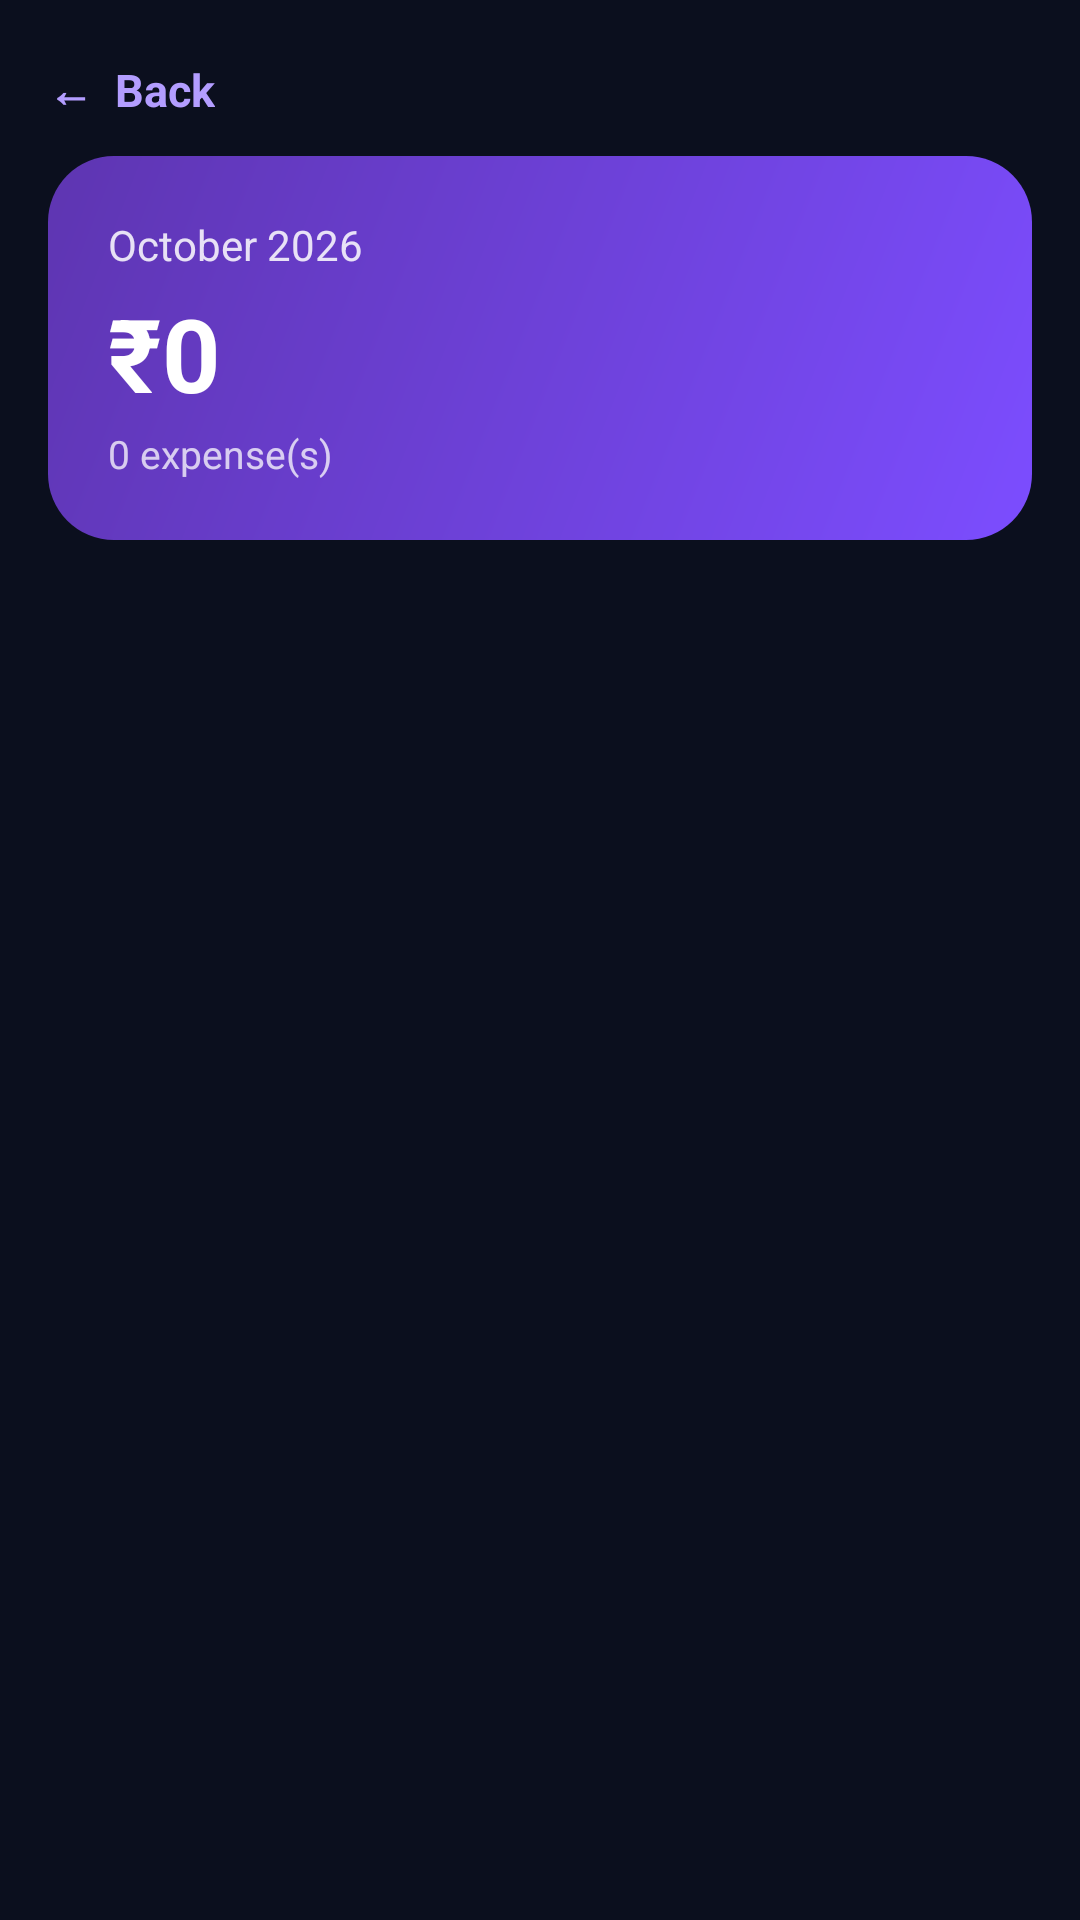

Android layout source for this screen:
<!-- AndroidManifest.xml: application theme Theme.HISAB -->
<!-- res/layout/activity_month_expenses.xml -->
<?xml version="1.0" encoding="utf-8"?>
<LinearLayout xmlns:android="http://schemas.android.com/apk/res/android"
    android:layout_width="match_parent"
    android:layout_height="match_parent"
    android:background="@color/bg_dark"
    android:fitsSystemWindows="true"
    android:orientation="vertical"
    android:paddingStart="16dp"
    android:paddingTop="8dp"
    android:paddingEnd="16dp">

    <TextView
        android:id="@+id/tvBack"
        android:layout_width="wrap_content"
        android:layout_height="44dp"
        android:clickable="true"
        android:focusable="true"
        android:gravity="center_vertical"
        android:text="←  Back"
        android:textColor="@color/primary_light"
        android:textSize="15sp"
        android:textStyle="bold" />

    <LinearLayout
        android:layout_width="match_parent"
        android:layout_height="wrap_content"
        android:background="@drawable/bg_net_card"
        android:orientation="vertical"
        android:padding="20dp">

        <TextView
            android:id="@+id/tvMonthName"
            android:layout_width="wrap_content"
            android:layout_height="wrap_content"
            android:text="October 2026"
            android:textColor="#D9FFFFFF"
            android:textSize="14sp" />

        <TextView
            android:id="@+id/tvMonthTotal"
            android:layout_width="wrap_content"
            android:layout_height="wrap_content"
            android:layout_marginTop="4dp"
            android:text="₹0"
            android:textColor="@color/white"
            android:textSize="34sp"
            android:textStyle="bold" />

        <TextView
            android:id="@+id/tvMonthCount"
            android:layout_width="wrap_content"
            android:layout_height="wrap_content"
            android:layout_marginTop="2dp"
            android:text="0 expense(s)"
            android:textColor="#BFFFFFFF"
            android:textSize="13sp" />
    </LinearLayout>

    <FrameLayout
        android:layout_width="match_parent"
        android:layout_height="0dp"
        android:layout_marginTop="14dp"
        android:layout_weight="1">

        <androidx.recyclerview.widget.RecyclerView
            android:id="@+id/rvExpenses"
            android:layout_width="match_parent"
            android:layout_height="match_parent"
            android:clipToPadding="false"
            android:paddingBottom="16dp" />

        <TextView
            android:id="@+id/emptyView"
            android:layout_width="match_parent"
            android:layout_height="match_parent"
            android:gravity="center"
            android:text="@string/exp_month_empty"
            android:textColor="@color/text_secondary"
            android:textSize="15sp"
            android:visibility="gone" />
    </FrameLayout>
</LinearLayout>
<!-- resources referenced by this layout -->
<resources>
  <color name="bg_dark">#0B0F1E</color>
  <color name="primary_light">#B39DFF</color>
  <color name="text_secondary">#A0A7BE</color>
  <color name="white">#FFFFFF</color>
  <!-- drawable bg_net_card (drawable) -->
  <?xml version="1.0" encoding="utf-8"?>
  <shape xmlns:android="http://schemas.android.com/apk/res/android"
      android:shape="rectangle">
      <gradient
          android:angle="315"
          android:endColor="@color/primary"
          android:startColor="@color/primary_dark" />
      <corners android:radius="22dp" />
  </shape>
  <string name="exp_month_empty">No expenses in this month</string>
  <style name="Theme.HISAB" parent="Theme.Material3.Dark.NoActionBar">
          <item name="colorPrimary">@color/primary</item>
          <item name="colorOnPrimary">@color/white</item>
          <item name="colorPrimaryContainer">@color/primary_dark</item>
          <item name="colorSecondary">@color/primary_light</item>
          <item name="colorSurface">@color/surface</item>
          <item name="colorOnSurface">@color/text_primary</item>
          <item name="android:colorBackground">@color/bg_dark</item>
          <item name="android:windowBackground">@color/bg_dark</item>
          <item name="android:statusBarColor">@color/bg_dark</item>
          <item name="android:navigationBarColor">@color/bg_dark</item>
          <item name="android:textColorPrimary">@color/text_primary</item>
          <item name="android:textColorSecondary">@color/text_secondary</item>
          <item name="android:textColorHint">@color/text_hint</item>
      </style>
  <color name="primary">#7C4DFF</color>
  <color name="primary_dark">#5E35B1</color>
  <color name="surface">#151B2E</color>
  <color name="text_primary">#FFFFFF</color>
  <color name="text_hint">#6B7390</color>
</resources>
